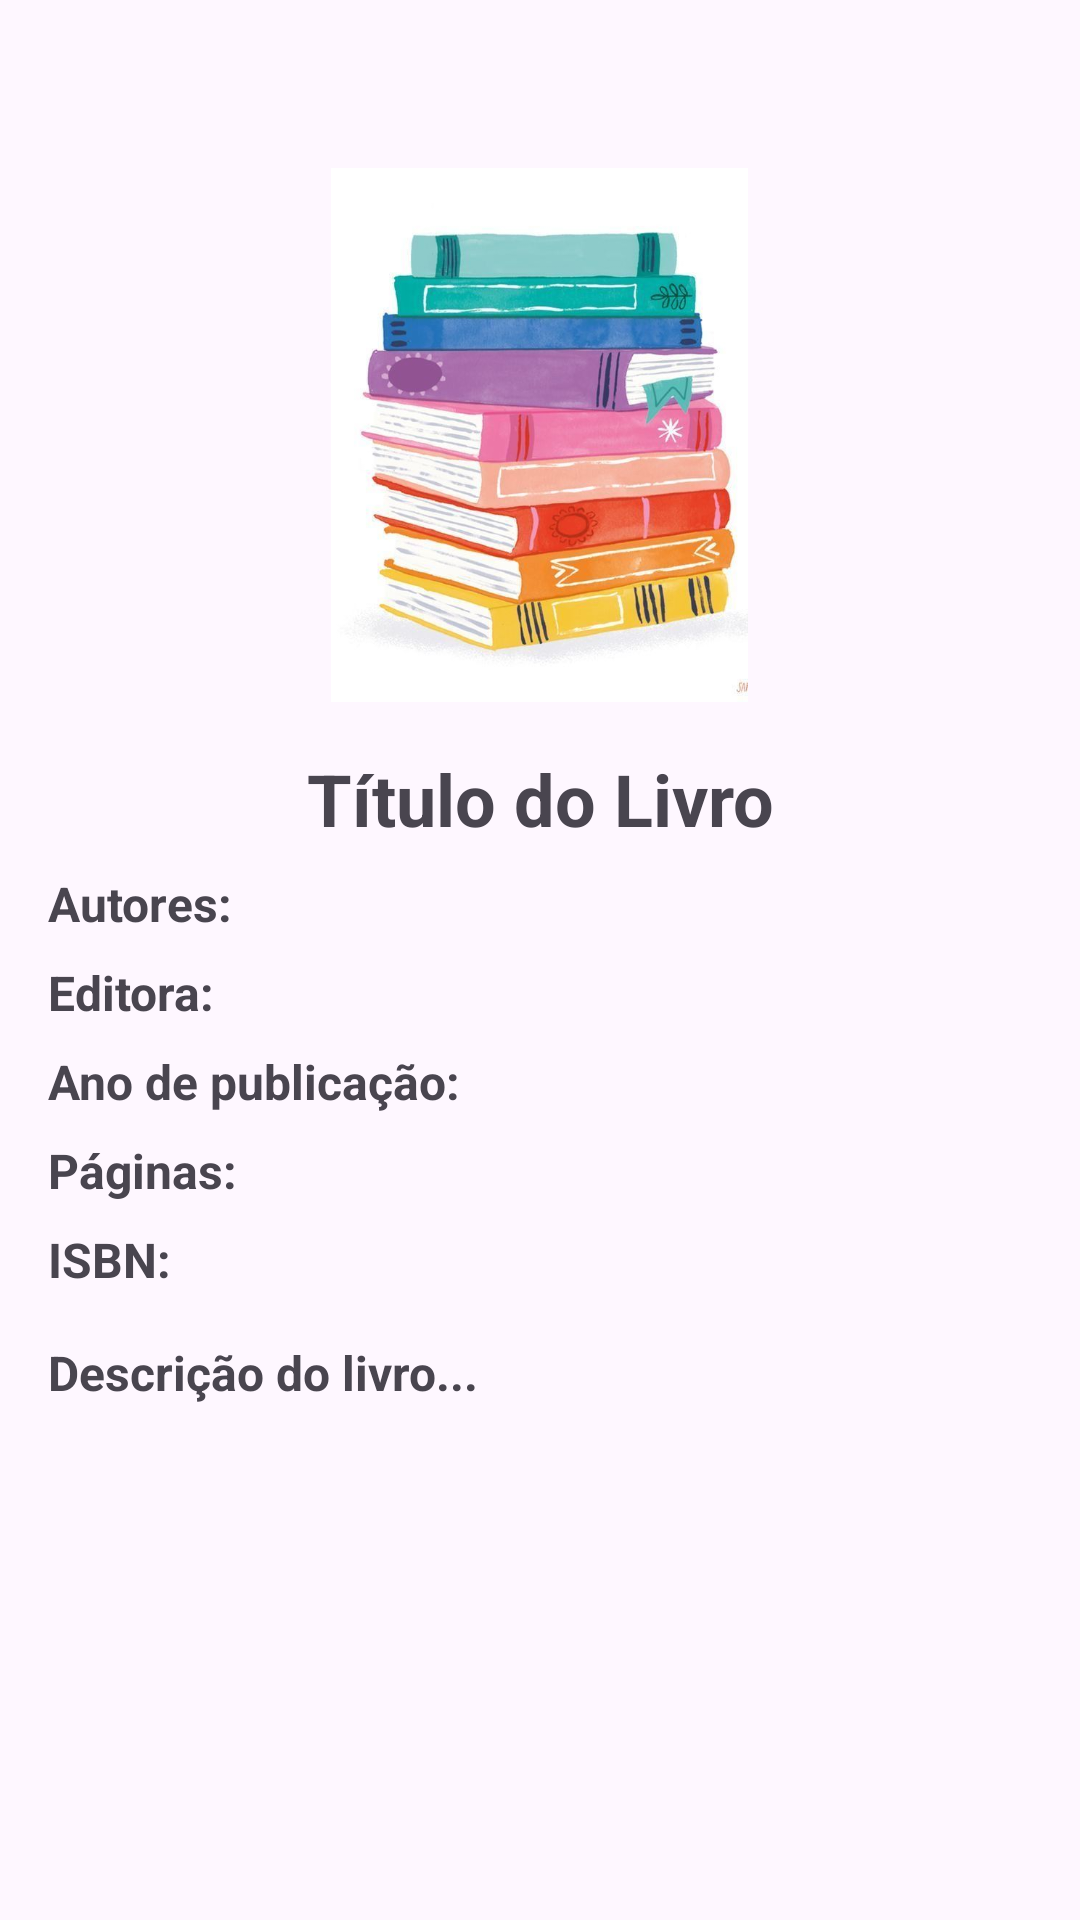

Produce the Android XML layout that renders to this screen, including the resource entries it uses.
<!-- AndroidManifest.xml: application theme Theme.InfoBooks -->
<!-- res/layout/activity_detalhes.xml -->
<?xml version="1.0" encoding="utf-8"?>
<ScrollView xmlns:android="http://schemas.android.com/apk/res/android"
    android:layout_width="match_parent"
    android:layout_height="match_parent"
    android:padding="16dp"
    android:background="@drawable/background">

    <LinearLayout
        android:layout_width="match_parent"
        android:layout_height="wrap_content"
        android:orientation="vertical">

        <ImageView
            android:id="@+id/imageDetalheCapa"
            android:layout_width="139dp"
            android:layout_height="178dp"
            android:layout_gravity="center_horizontal"
            android:layout_marginTop="40dp"
            android:scaleType="centerCrop"
            android:src="@drawable/livro_capa" />

        <TextView
            android:id="@+id/textDetalheTitulo"
            android:layout_width="match_parent"
            android:layout_height="wrap_content"
            android:layout_marginTop="16dp"
            android:gravity="center"
            android:text="Título do Livro"
            android:textSize="24sp"
            android:textStyle="bold" />

        <TextView
            android:id="@+id/textDetalheAutores"
            android:layout_width="match_parent"
            android:layout_height="wrap_content"
            android:layout_marginTop="8dp"
            android:text="Autores: "
            android:textAlignment="viewStart"
            android:textSize="16sp"
            android:textStyle="bold" />

        <TextView
            android:id="@+id/textDetalheEditora"
            android:layout_width="match_parent"
            android:layout_height="wrap_content"
            android:layout_marginTop="8dp"
            android:text="Editora: "
            android:textSize="16sp"
            android:textStyle="bold" />

        <TextView
            android:id="@+id/textDetalheAno"
            android:layout_width="match_parent"
            android:layout_height="wrap_content"
            android:layout_marginTop="8dp"
            android:text="Ano de publicação: "
            android:textSize="16sp"
            android:textStyle="bold" />

        <TextView
            android:id="@+id/textDetalhePaginas"
            android:layout_width="match_parent"
            android:layout_height="wrap_content"
            android:layout_marginTop="8dp"
            android:text="Páginas: "
            android:textSize="16sp"
            android:textStyle="bold" />

        <TextView
            android:id="@+id/textDetalheIsbn"
            android:layout_width="match_parent"
            android:layout_height="wrap_content"
            android:layout_marginTop="8dp"
            android:text="ISBN: "
            android:textSize="16sp"
            android:textStyle="bold" />

        <TextView
            android:id="@+id/textDetalheDescricao"
            android:layout_width="match_parent"
            android:layout_height="wrap_content"
            android:layout_marginTop="16dp"
            android:lineSpacingMultiplier="1.2"
            android:text="Descrição do livro..."
            android:textSize="16sp"
            android:textStyle="bold" />

    </LinearLayout>
</ScrollView>
<!-- resources referenced by this layout -->
<resources>
  <!-- drawable livro_capa: jpg bitmap (drawable, 51158 bytes) -->
  <style name="Theme.InfoBooks" parent="Base.Theme.InfoBooks" />
  <style name="Base.Theme.InfoBooks" parent="Theme.Material3.DayNight.NoActionBar">
          
          
      </style>
</resources>
